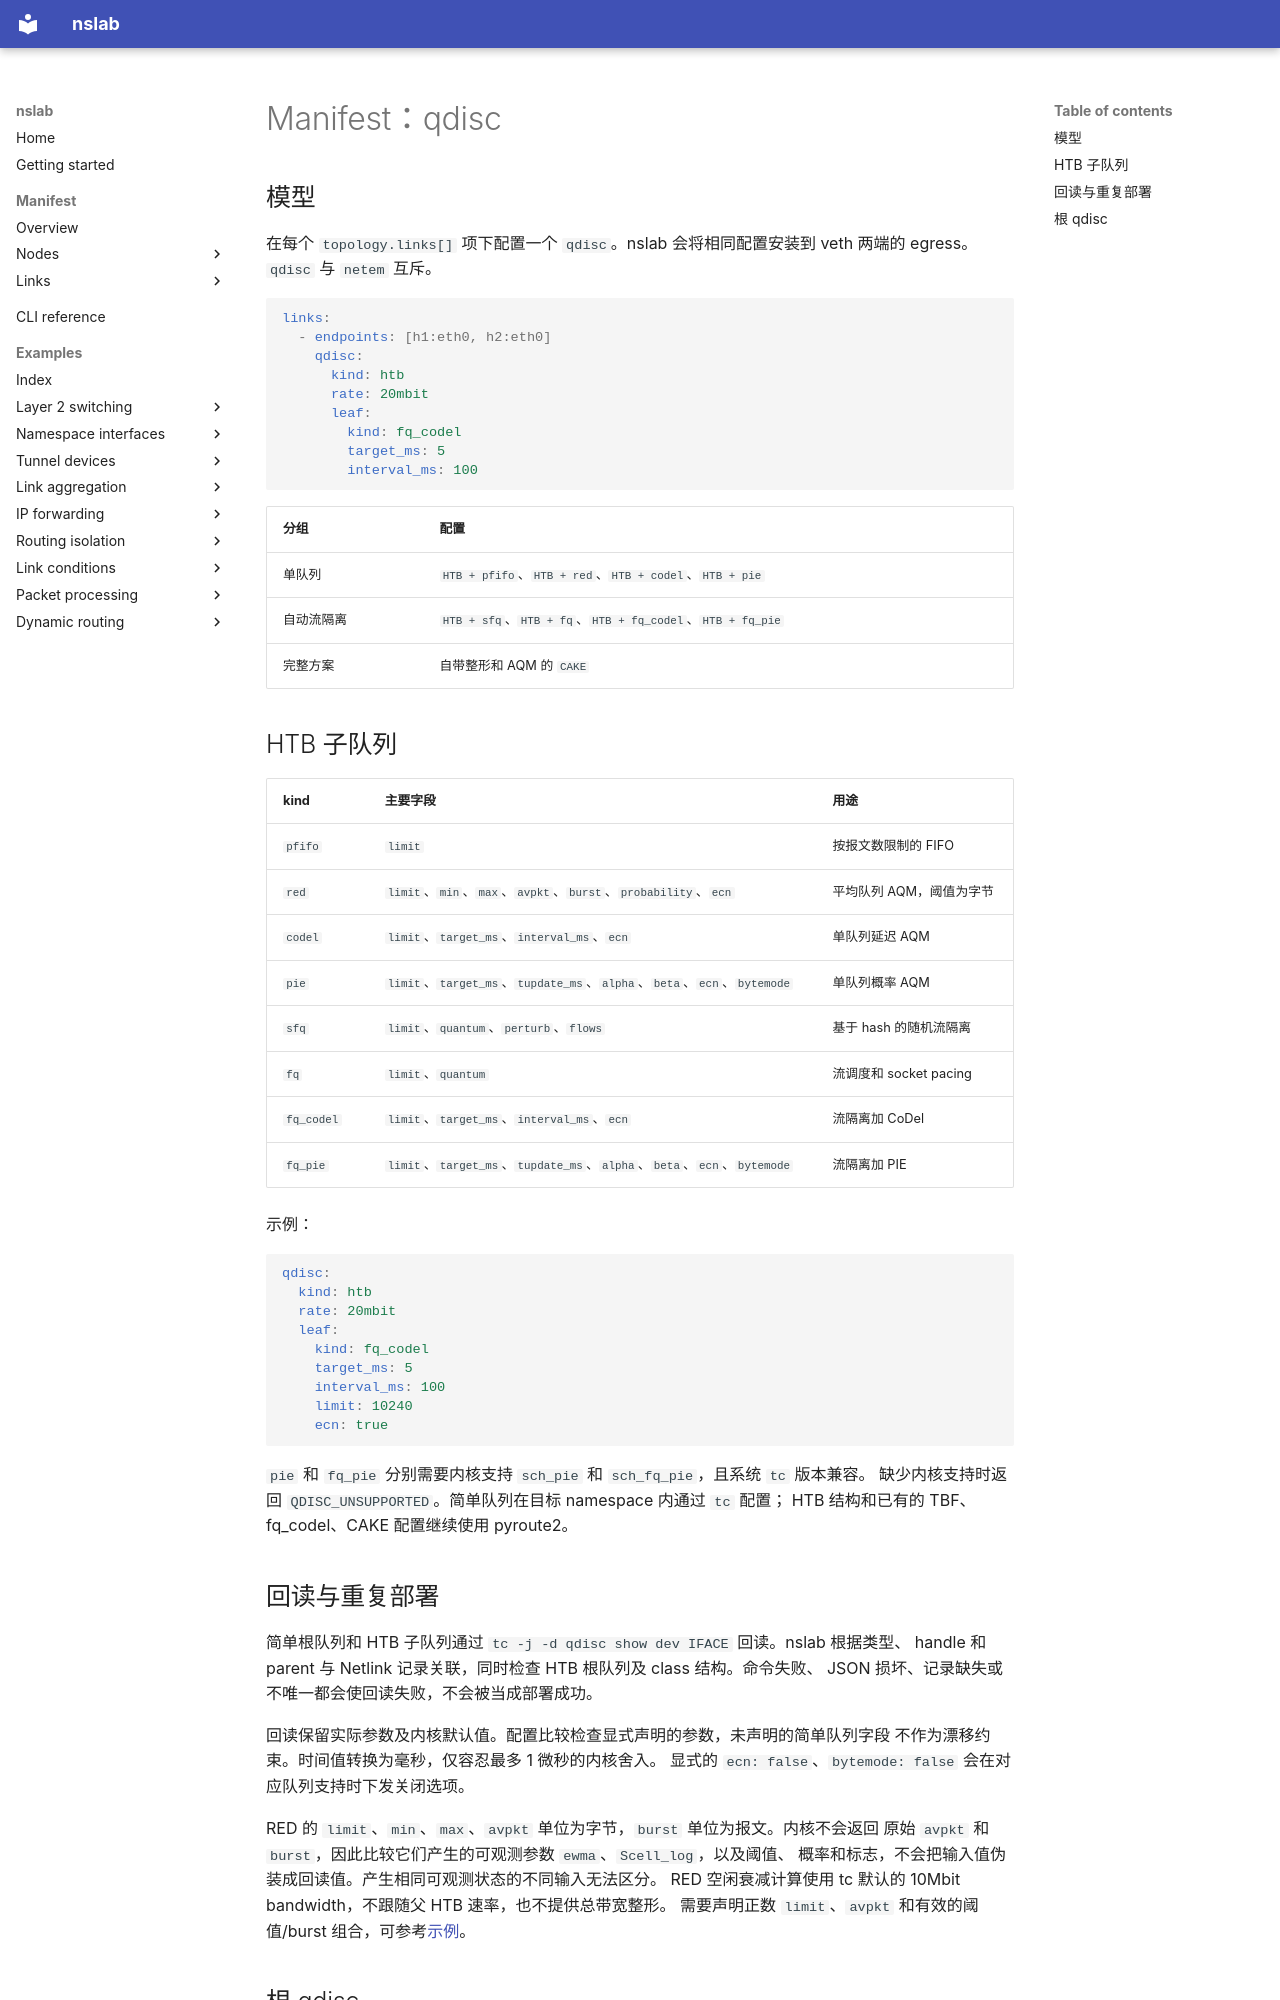

repository: calcky/nslab · page: manifest-qdisc.zh/index.html · generator: mkdocs

# Manifest：qdisc

## 模型

在每个 `topology.links[]` 项下配置一个 `qdisc`。nslab 会将相同配置安装到 veth 两端的
egress。`qdisc` 与 `netem` 互斥。

```yaml
links:
  - endpoints: [h1:eth0, h2:eth0]
    qdisc:
      kind: htb
      rate: 20mbit
      leaf:
        kind: fq_codel
        target_ms: 5
        interval_ms: 100
```

| 分组 | 配置 |
| --- | --- |
| 单队列 | `HTB + pfifo`、`HTB + red`、`HTB + codel`、`HTB + pie` |
| 自动流隔离 | `HTB + sfq`、`HTB + fq`、`HTB + fq_codel`、`HTB + fq_pie` |
| 完整方案 | 自带整形和 AQM 的 `CAKE` |

## HTB 子队列

| kind | 主要字段 | 用途 |
| --- | --- | --- |
| `pfifo` | `limit` | 按报文数限制的 FIFO |
| `red` | `limit`、`min`、`max`、`avpkt`、`burst`、`probability`、`ecn` | 平均队列 AQM，阈值为字节 |
| `codel` | `limit`、`target_ms`、`interval_ms`、`ecn` | 单队列延迟 AQM |
| `pie` | `limit`、`target_ms`、`tupdate_ms`、`alpha`、`beta`、`ecn`、`bytemode` | 单队列概率 AQM |
| `sfq` | `limit`、`quantum`、`perturb`、`flows` | 基于 hash 的随机流隔离 |
| `fq` | `limit`、`quantum` | 流调度和 socket pacing |
| `fq_codel` | `limit`、`target_ms`、`interval_ms`、`ecn` | 流隔离加 CoDel |
| `fq_pie` | `limit`、`target_ms`、`tupdate_ms`、`alpha`、`beta`、`ecn`、`bytemode` | 流隔离加 PIE |

示例：

```yaml
qdisc:
  kind: htb
  rate: 20mbit
  leaf:
    kind: fq_codel
    target_ms: 5
    interval_ms: 100
    limit: 10240
    ecn: true
```

`pie` 和 `fq_pie` 分别需要内核支持 `sch_pie` 和 `sch_fq_pie`，且系统 `tc` 版本兼容。
缺少内核支持时返回 `QDISC_UNSUPPORTED`。简单队列在目标 namespace 内通过 `tc` 配置；
HTB 结构和已有的 TBF、fq_codel、CAKE 配置继续使用 pyroute2。
